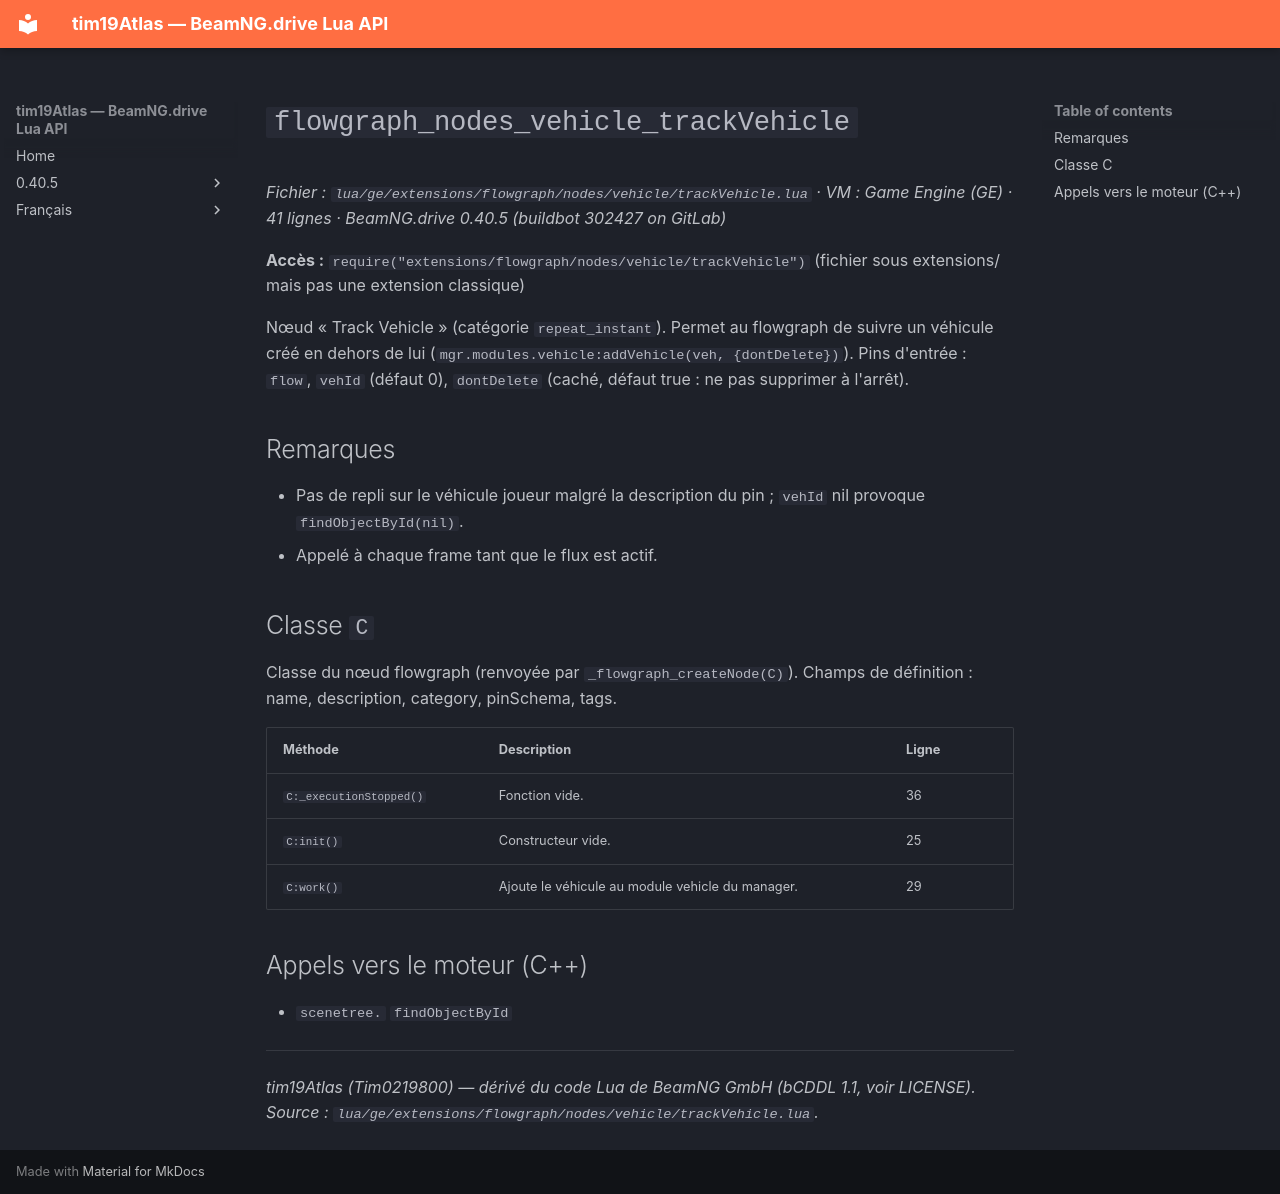

repository: Tim0219800/beamng-lua-atlas · page: fr/0.40.5/ge/extensions/flowgraph/nodes/vehicle/trackVehicle.html · generator: mkdocs

# `flowgraph_nodes_vehicle_trackVehicle`

*Fichier : `lua/ge/extensions/flowgraph/nodes/vehicle/trackVehicle.lua` · VM : Game Engine (GE) · 41 lignes · BeamNG.drive 0.40.5 (buildbot 302427 on GitLab)*

**Accès :** `require("extensions/flowgraph/nodes/vehicle/trackVehicle")` (fichier sous extensions/ mais pas une extension classique)

Nœud « Track Vehicle » (catégorie `repeat_instant`). Permet au flowgraph de suivre un véhicule créé en dehors de lui (`mgr.modules.vehicle:addVehicle(veh, {dontDelete})`). Pins d'entrée : `flow`, `vehId` (défaut 0), `dontDelete` (caché, défaut true : ne pas supprimer à l'arrêt).

## Remarques

- Pas de repli sur le véhicule joueur malgré la description du pin ; `vehId` nil provoque `findObjectById(nil)`.
- Appelé à chaque frame tant que le flux est actif.

## Classe `C`

Classe du nœud flowgraph (renvoyée par `_flowgraph_createNode(C)`). Champs de définition : name, description, category, pinSchema, tags.

| Méthode | Description | Ligne |
|---|---|---|
| `C:_executionStopped()` | Fonction vide. | 36 |
| `C:init()` | Constructeur vide. | 25 |
| `C:work()` | Ajoute le véhicule au module vehicle du manager. | 29 |

## Appels vers le moteur (C++)

- `scenetree.` `findObjectById`

---
*tim19Atlas (Tim0219800) — dérivé du code Lua de BeamNG GmbH (bCDDL 1.1, voir LICENSE). Source : `lua/ge/extensions/flowgraph/nodes/vehicle/trackVehicle.lua`.*
